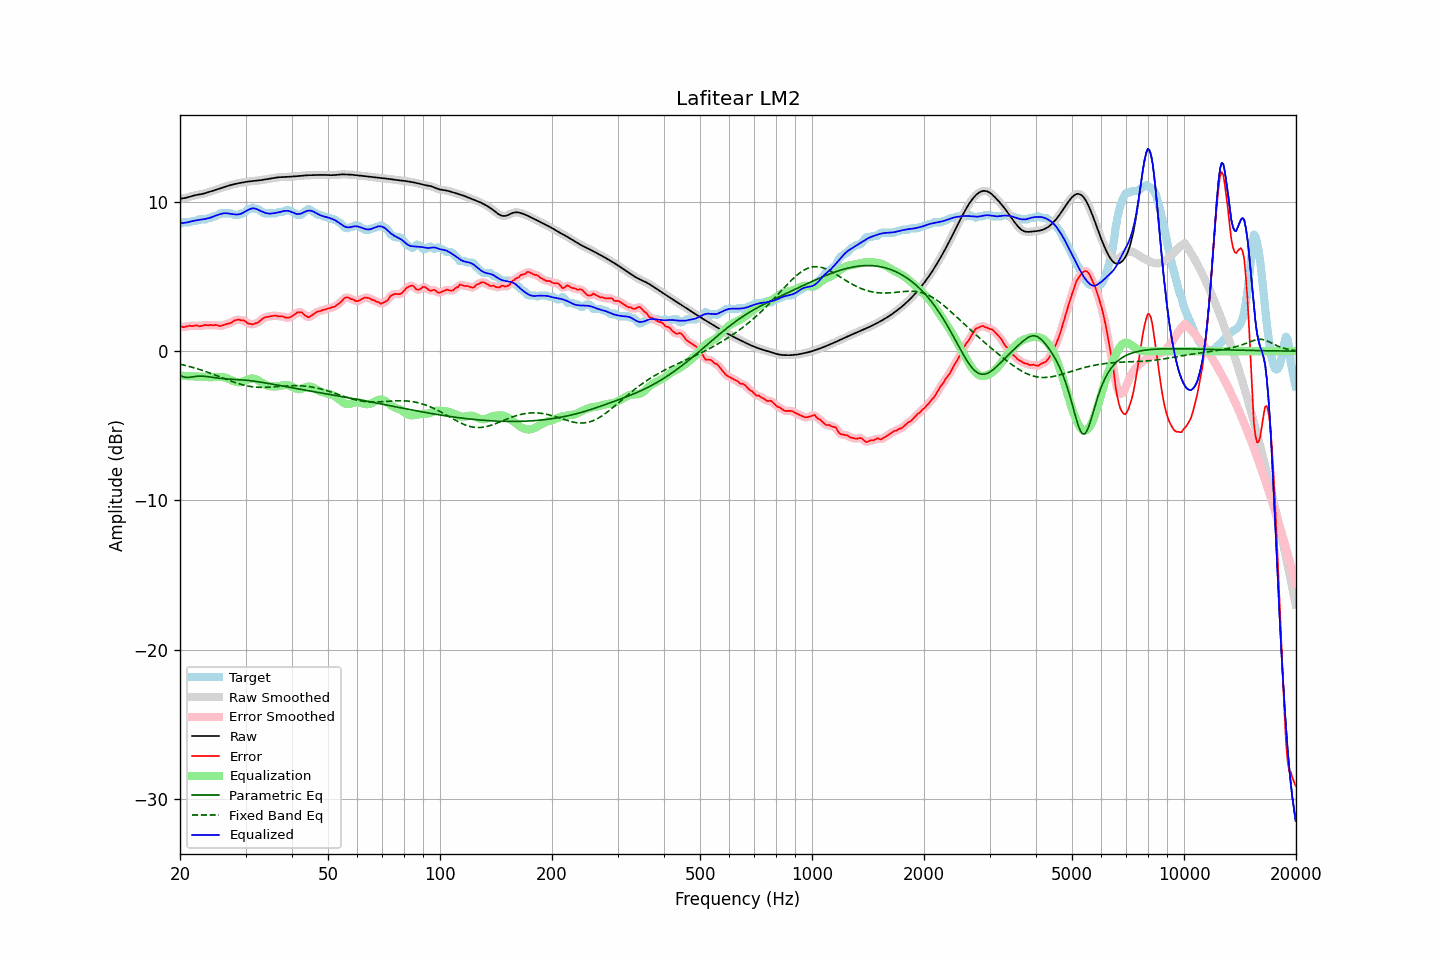

The file beside this chart, header and first rows:
frequency, raw, error, smoothed, error_smoothed, equalization, parametric_eq, fixed_band_eq, equalized_raw, equalized_smoothed, target
20.00, 10.22, 1.68, 10.22, 1.67, -1.64, -1.62, -0.87, 8.58, 8.58, 8.54
20.20, 10.23, 1.64, 10.23, 1.64, -1.65, -1.67, -0.90, 8.59, 8.59, 8.59
20.40, 10.25, 1.61, 10.25, 1.63, -1.65, -1.72, -0.92, 8.59, 8.59, 8.64
20.61, 10.27, 1.63, 10.27, 1.63, -1.66, -1.74, -0.95, 8.60, 8.61, 8.64
20.81, 10.29, 1.65, 10.29, 1.65, -1.67, -1.76, -0.97, 8.62, 8.62, 8.64
21.02, 10.32, 1.68, 10.32, 1.68, -1.67, -1.76, -1.00, 8.65, 8.65, 8.64
21.23, 10.35, 1.71, 10.35, 1.69, -1.68, -1.75, -1.03, 8.67, 8.67, 8.65
21.44, 10.39, 1.69, 10.39, 1.69, -1.68, -1.74, -1.06, 8.70, 8.70, 8.70
21.66, 10.42, 1.68, 10.42, 1.70, -1.69, -1.72, -1.09, 8.73, 8.73, 8.74
21.87, 10.45, 1.71, 10.44, 1.71, -1.70, -1.70, -1.12, 8.75, 8.75, 8.74
22.09, 10.47, 1.73, 10.47, 1.71, -1.70, -1.69, -1.16, 8.77, 8.77, 8.74
22.31, 10.49, 1.71, 10.49, 1.70, -1.70, -1.68, -1.19, 8.78, 8.78, 8.78
22.54, 10.51, 1.67, 10.51, 1.69, -1.71, -1.67, -1.22, 8.80, 8.80, 8.84
22.76, 10.52, 1.69, 10.52, 1.69, -1.71, -1.67, -1.26, 8.81, 8.81, 8.84
22.99, 10.55, 1.71, 10.55, 1.71, -1.72, -1.67, -1.29, 8.83, 8.83, 8.84
23.22, 10.57, 1.73, 10.57, 1.74, -1.72, -1.68, -1.33, 8.85, 8.85, 8.84
23.45, 10.60, 1.76, 10.60, 1.74, -1.73, -1.69, -1.37, 8.87, 8.87, 8.84
23.69, 10.64, 1.74, 10.64, 1.75, -1.74, -1.71, -1.40, 8.90, 8.90, 8.90
23.92, 10.67, 1.73, 10.67, 1.75, -1.75, -1.72, -1.44, 8.92, 8.92, 8.94
24.16, 10.70, 1.77, 10.70, 1.74, -1.75, -1.74, -1.48, 8.96, 8.96, 8.94
24.40, 10.74, 1.73, 10.74, 1.75, -1.75, -1.75, -1.52, 8.99, 8.99, 9.01
24.65, 10.77, 1.73, 10.77, 1.75, -1.74, -1.77, -1.56, 9.04, 9.04, 9.04
24.89, 10.81, 1.77, 10.81, 1.75, -1.73, -1.78, -1.60, 9.08, 9.08, 9.04
25.14, 10.84, 1.74, 10.84, 1.73, -1.72, -1.80, -1.65, 9.12, 9.12, 9.10
25.39, 10.88, 1.71, 10.88, 1.71, -1.72, -1.81, -1.69, 9.16, 9.16, 9.17
25.65, 10.92, 1.68, 10.92, 1.70, -1.73, -1.82, -1.73, 9.19, 9.19, 9.24
25.91, 10.95, 1.71, 10.95, 1.71, -1.73, -1.83, -1.77, 9.22, 9.22, 9.24
26.16, 10.99, 1.75, 10.99, 1.74, -1.75, -1.84, -1.81, 9.24, 9.24, 9.24
26.43, 11.02, 1.79, 11.02, 1.78, -1.77, -1.85, -1.85, 9.25, 9.25, 9.24
26.69, 11.06, 1.82, 11.06, 1.82, -1.81, -1.86, -1.90, 9.25, 9.25, 9.24
26.96, 11.09, 1.85, 11.09, 1.85, -1.85, -1.87, -1.94, 9.24, 9.24, 9.24
27.23, 11.12, 1.88, 11.12, 1.88, -1.90, -1.87, -1.98, 9.22, 9.22, 9.24
27.50, 11.15, 1.91, 11.15, 1.93, -1.95, -1.88, -2.02, 9.20, 9.20, 9.24
27.77, 11.18, 1.99, 11.18, 1.99, -2.00, -1.88, -2.06, 9.18, 9.18, 9.18
28.05, 11.20, 2.06, 11.20, 2.05, -2.04, -1.89, -2.09, 9.17, 9.17, 9.14
28.33, 11.23, 2.09, 11.23, 2.10, -2.07, -1.89, -2.13, 9.16, 9.16, 9.14
28.62, 11.25, 2.11, 11.25, 2.10, -2.09, -1.90, -2.16, 9.16, 9.16, 9.14
28.90, 11.27, 2.11, 11.27, 2.10, -2.09, -1.91, -2.20, 9.18, 9.18, 9.16
29.19, 11.29, 2.06, 11.29, 2.09, -2.08, -1.92, -2.23, 9.22, 9.22, 9.24
29.48, 11.31, 2.07, 11.31, 2.07, -2.05, -1.93, -2.26, 9.27, 9.27, 9.24
29.78, 11.33, 2.05, 11.33, 2.03, -2.00, -1.93, -2.29, 9.33, 9.33, 9.28
30.08, 11.35, 1.98, 11.35, 1.97, -1.95, -1.95, -2.31, 9.39, 9.39, 9.37
30.38, 11.36, 1.88, 11.36, 1.90, -1.91, -1.96, -2.33, 9.46, 9.45, 9.49
30.68, 11.38, 1.84, 11.38, 1.84, -1.87, -1.97, -2.35, 9.51, 9.51, 9.54
30.99, 11.39, 1.84, 11.39, 1.81, -1.84, -1.98, -2.37, 9.55, 9.55, 9.56
31.30, 11.40, 1.78, 11.40, 1.81, -1.83, -1.99, -2.39, 9.57, 9.57, 9.62
31.61, 11.41, 1.83, 11.41, 1.83, -1.84, -2.01, -2.40, 9.57, 9.57, 9.59
31.93, 11.42, 1.88, 11.42, 1.86, -1.87, -2.02, -2.41, 9.55, 9.55, 9.54
32.24, 11.43, 1.90, 11.43, 1.91, -1.92, -2.04, -2.42, 9.51, 9.51, 9.54
32.57, 11.45, 1.96, 11.45, 1.97, -1.99, -2.06, -2.42, 9.46, 9.46, 9.48
32.89, 11.46, 2.05, 11.46, 2.05, -2.05, -2.07, -2.43, 9.41, 9.41, 9.42
33.22, 11.48, 2.14, 11.48, 2.14, -2.12, -2.09, -2.43, 9.36, 9.36, 9.33
33.55, 11.50, 2.23, 11.50, 2.22, -2.18, -2.11, -2.43, 9.31, 9.31, 9.27
33.89, 11.51, 2.28, 11.51, 2.27, -2.24, -2.13, -2.43, 9.28, 9.27, 9.24
34.23, 11.53, 2.29, 11.53, 2.30, -2.29, -2.15, -2.42, 9.24, 9.24, 9.24
34.57, 11.55, 2.31, 11.55, 2.31, -2.32, -2.16, -2.42, 9.23, 9.23, 9.24
34.92, 11.57, 2.33, 11.57, 2.33, -2.35, -2.18, -2.41, 9.22, 9.22, 9.24
35.27, 11.59, 2.35, 11.59, 2.35, -2.36, -2.20, -2.40, 9.23, 9.23, 9.24
35.62, 11.61, 2.37, 11.61, 2.37, -2.36, -2.22, -2.40, 9.24, 9.24, 9.24
35.97, 11.62, 2.39, 11.62, 2.38, -2.36, -2.24, -2.39, 9.26, 9.26, 9.24
... 635 more rows
